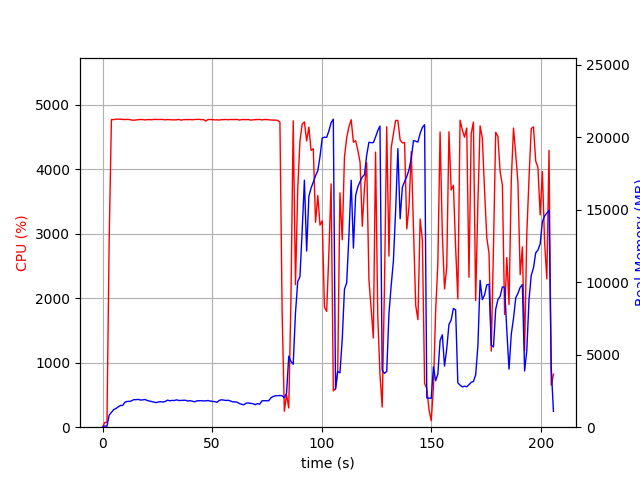

The table this chart was drawn from, first rows:
elapsed_time, nproc, cpu, mem_real, mem_virtual
4.482269287109375e-05, 1, 0.0, 9.004, 3186
1.007, 1, 73.5, 85.09, 672.4
2.015, 1, 72.4, 67.25, 160.4
3.023, 1, 2906, 831.6, 4807
4.048, 1, 4769, 1025, 4977
5.071, 1, 4767, 1214, 5215
6.097, 1, 4774, 1287, 5303
7.121, 1, 4773, 1400, 5452
8.147, 1, 4774, 1498, 5604
9.171, 1, 4770, 1500, 5638
10.2, 1, 4769, 1719, 5858
11.22, 1, 4771, 1776, 5959
12.25, 1, 4768, 1781, 5981
13.27, 1, 4761, 1816, 6062
14.3, 1, 4758, 1904, 6210
15.32, 1, 4763, 1897, 6273
16.35, 1, 4767, 1919, 6321
17.37, 1, 4769, 1870, 6328
18.4, 1, 4768, 1886, 6361
19.43, 1, 4762, 1911, 6373
20.45, 1, 4768, 1836, 6394
21.48, 1, 4768, 1803, 6401
22.5, 1, 4765, 1768, 6431
23.51, 1, 4772, 1727, 6431
24.54, 1, 4771, 1697, 6431
25.57, 1, 4769, 1745, 6431
26.59, 1, 4771, 1762, 6467
27.62, 1, 4769, 1735, 6474
28.64, 1, 4764, 1777, 6533
29.67, 1, 4769, 1868, 6647
30.69, 1, 4766, 1819, 6673
31.72, 1, 4764, 1848, 6698
32.75, 1, 4763, 1841, 6705
33.77, 1, 4765, 1887, 6761
34.8, 1, 4771, 1840, 6769
35.82, 1, 4759, 1850, 6777
36.85, 1, 4766, 1854, 6789
37.87, 1, 4768, 1859, 6797
38.9, 1, 4767, 1802, 6797
39.92, 1, 4770, 1827, 6805
40.94, 1, 4764, 1798, 6835
41.97, 1, 4769, 1748, 6849
42.99, 1, 4771, 1820, 6893
44.02, 1, 4772, 1827, 6893
45.05, 1, 4767, 1829, 6901
46.07, 1, 4768, 1812, 6921
47.09, 1, 4745, 1816, 6943
48.12, 1, 4769, 1842, 6958
49.14, 1, 4769, 1802, 6958
50.17, 1, 4767, 1780, 6980
51.2, 1, 4763, 1765, 6980
52.22, 1, 4764, 1719, 6987
53.24, 1, 4760, 1846, 7137
54.27, 1, 4767, 1891, 7226
55.29, 1, 4767, 1867, 7226
56.32, 1, 4770, 1845, 7234
57.34, 1, 4765, 1857, 7234
58.37, 1, 4770, 1807, 7248
59.4, 1, 4768, 1748, 7248
60.42, 1, 4770, 1746, 7248
... 143 more rows
